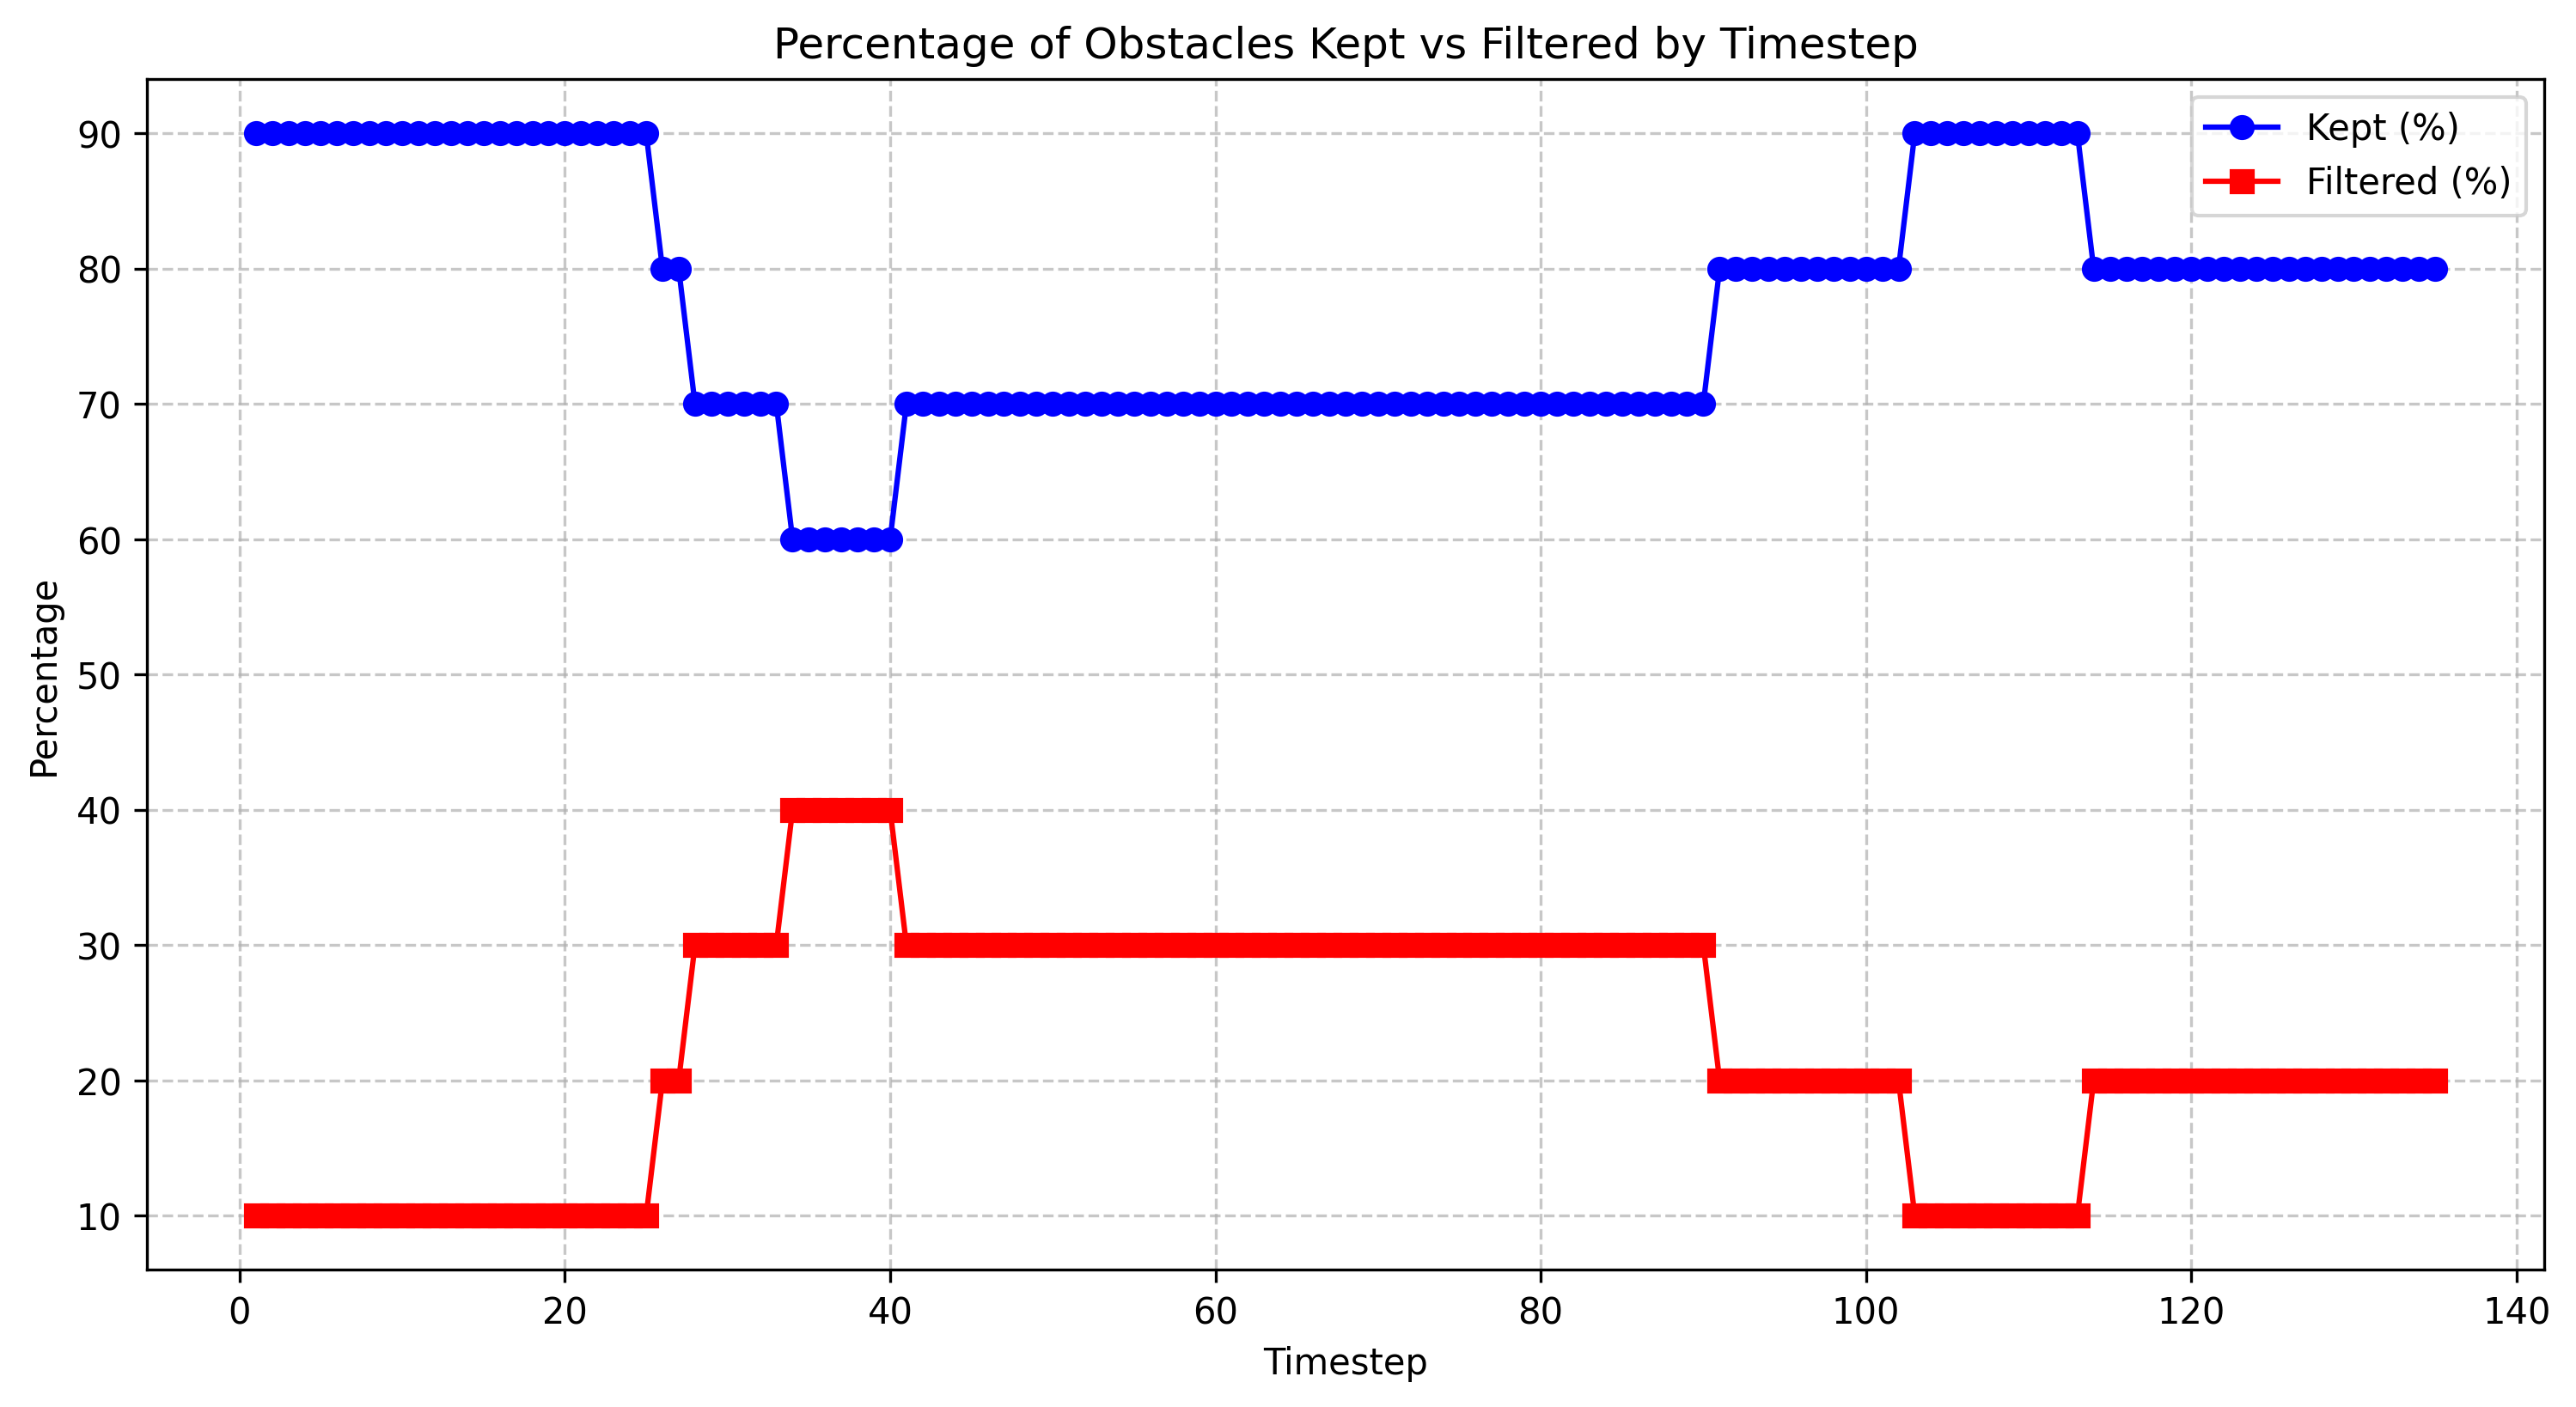

The file beside this chart, header and first rows:
timestep, total_count, filtered_count, filtered_percentage, kept_percentage
1.0, 10, 1, 10.0, 90.0
2.0, 10, 1, 10.0, 90.0
3.0, 10, 1, 10.0, 90.0
4.0, 10, 1, 10.0, 90.0
5.0, 10, 1, 10.0, 90.0
6.0, 10, 1, 10.0, 90.0
7.0, 10, 1, 10.0, 90.0
8.0, 10, 1, 10.0, 90.0
9.0, 10, 1, 10.0, 90.0
10.0, 10, 1, 10.0, 90.0
11.0, 10, 1, 10.0, 90.0
12.0, 10, 1, 10.0, 90.0
13.0, 10, 1, 10.0, 90.0
14.0, 10, 1, 10.0, 90.0
15.0, 10, 1, 10.0, 90.0
16.0, 10, 1, 10.0, 90.0
17.0, 10, 1, 10.0, 90.0
18.0, 10, 1, 10.0, 90.0
19.0, 10, 1, 10.0, 90.0
20.0, 10, 1, 10.0, 90.0
21.0, 10, 1, 10.0, 90.0
22.0, 10, 1, 10.0, 90.0
23.0, 10, 1, 10.0, 90.0
24.0, 10, 1, 10.0, 90.0
25.0, 10, 1, 10.0, 90.0
26.0, 10, 2, 20.0, 80.0
27.0, 10, 2, 20.0, 80.0
28.0, 10, 3, 30.0, 70.0
29.0, 10, 3, 30.0, 70.0
30.0, 10, 3, 30.0, 70.0
31.0, 10, 3, 30.0, 70.0
32.0, 10, 3, 30.0, 70.0
33.0, 10, 3, 30.0, 70.0
34.0, 10, 4, 40.0, 60.0
35.0, 10, 4, 40.0, 60.0
36.0, 10, 4, 40.0, 60.0
37.0, 10, 4, 40.0, 60.0
38.0, 10, 4, 40.0, 60.0
39.0, 10, 4, 40.0, 60.0
40.0, 10, 4, 40.0, 60.0
41.0, 10, 3, 30.0, 70.0
42.0, 10, 3, 30.0, 70.0
43.0, 10, 3, 30.0, 70.0
44.0, 10, 3, 30.0, 70.0
45.0, 10, 3, 30.0, 70.0
46.0, 10, 3, 30.0, 70.0
47.0, 10, 3, 30.0, 70.0
48.0, 10, 3, 30.0, 70.0
49.0, 10, 3, 30.0, 70.0
50.0, 10, 3, 30.0, 70.0
51.0, 10, 3, 30.0, 70.0
52.0, 10, 3, 30.0, 70.0
53.0, 10, 3, 30.0, 70.0
54.0, 10, 3, 30.0, 70.0
55.0, 10, 3, 30.0, 70.0
56.0, 10, 3, 30.0, 70.0
57.0, 10, 3, 30.0, 70.0
58.0, 10, 3, 30.0, 70.0
59.0, 10, 3, 30.0, 70.0
60.0, 10, 3, 30.0, 70.0
... 75 more rows
